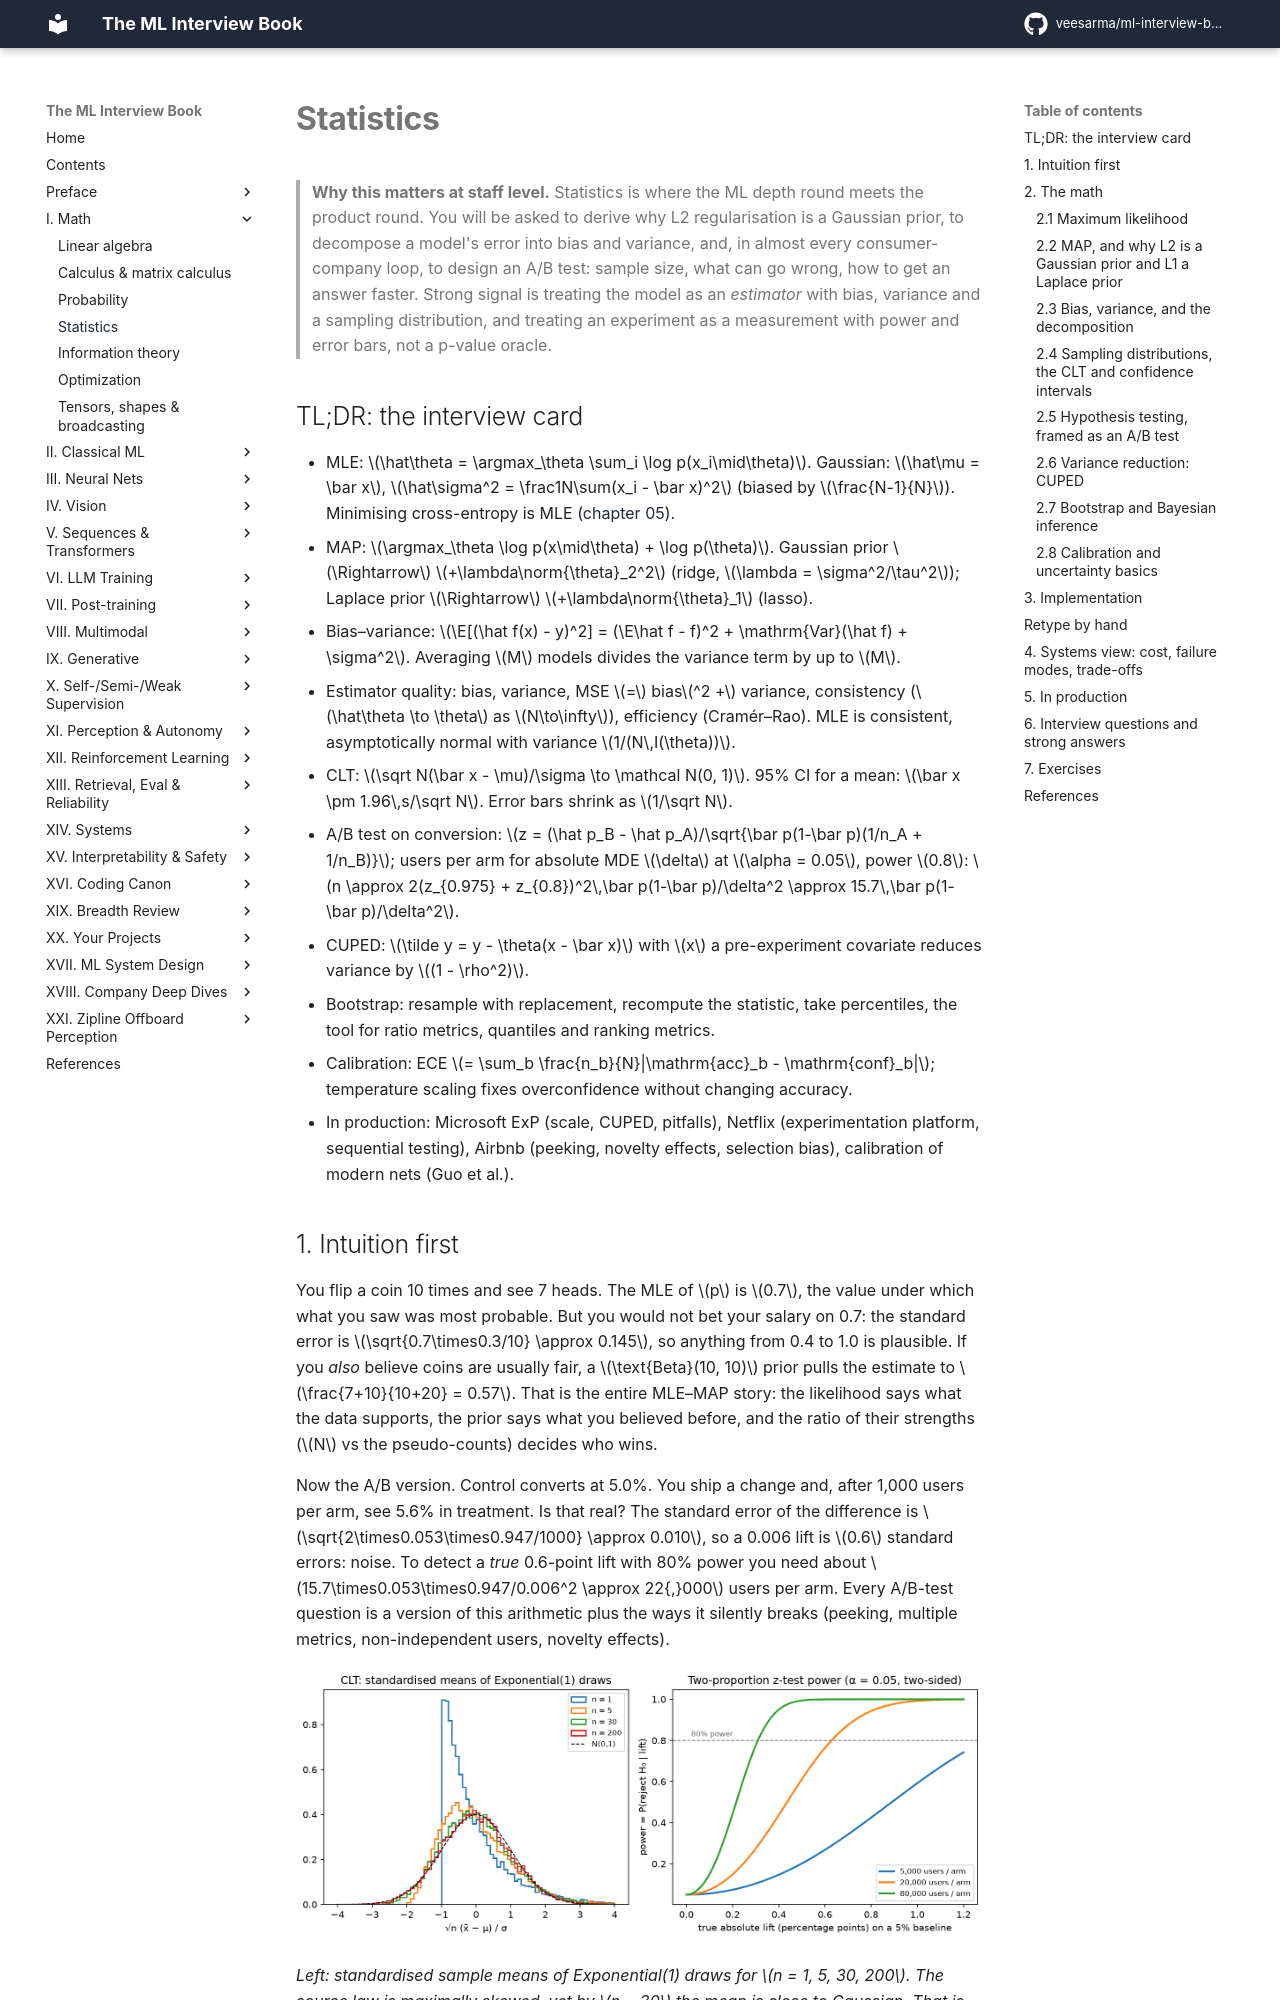

repository: veesarma/ml-interview-book · page: part01-math/04-statistics/index.html · generator: mkdocs

# Statistics

> **Why this matters at staff level.** Statistics is where the ML depth round meets the
> product round. You will be asked to derive why L2 regularisation is a Gaussian prior, to
> decompose a model's error into bias and variance, and, in almost every consumer-company
> loop, to design an A/B test: sample size, what can go wrong, how to get an answer faster.
> Strong signal is treating the model as an *estimator* with bias, variance and a sampling
> distribution, and treating an experiment as a measurement with power and error bars, not
> a p-value oracle.

## TL;DR: the interview card

- MLE: $\hat\theta = \argmax_\theta \sum_i \log p(x_i\mid\theta)$. Gaussian: $\hat\mu = \bar x$, $\hat\sigma^2 = \frac1N\sum(x_i - \bar x)^2$ (biased by $\frac{N-1}{N}$). Minimising cross-entropy is MLE ([chapter 05](05-information-theory.md)).
- MAP: $\argmax_\theta \log p(x\mid\theta) + \log p(\theta)$. Gaussian prior $\Rightarrow$ $+\lambda\norm{\theta}_2^2$ (ridge, $\lambda = \sigma^2/\tau^2$); Laplace prior $\Rightarrow$ $+\lambda\norm{\theta}_1$ (lasso).
- Bias–variance: $\E[(\hat f(x) - y)^2] = (\E\hat f - f)^2 + \mathrm{Var}(\hat f) + \sigma^2$. Averaging $M$ models divides the variance term by up to $M$.
- Estimator quality: bias, variance, MSE $=$ bias$^2 +$ variance, consistency ($\hat\theta \to \theta$ as $N\to\infty$), efficiency (Cramér–Rao). MLE is consistent, asymptotically normal with variance $1/(N\,I(\theta))$.
- CLT: $\sqrt N(\bar x - \mu)/\sigma \to \mathcal N(0, 1)$. 95% CI for a mean: $\bar x \pm 1.96\,s/\sqrt N$. Error bars shrink as $1/\sqrt N$.
- A/B test on conversion: $z = (\hat p_B - \hat p_A)/\sqrt{\bar p(1-\bar p)(1/n_A + 1/n_B)}$; users per arm for absolute MDE $\delta$ at $\alpha = 0.05$, power $0.8$: $n \approx 2(z_{0.975} + z_{0.8})^2\,\bar p(1-\bar p)/\delta^2 \approx 15.7\,\bar p(1-\bar p)/\delta^2$.
- CUPED: $\tilde y = y - \theta(x - \bar x)$ with $x$ a pre-experiment covariate reduces variance by $(1 - \rho^2)$.
- Bootstrap: resample with replacement, recompute the statistic, take percentiles, the tool for ratio metrics, quantiles and ranking metrics.
- Calibration: ECE $= \sum_b \frac{n_b}{N}|\mathrm{acc}_b - \mathrm{conf}_b|$; temperature scaling fixes overconfidence without changing accuracy.
- In production: Microsoft ExP (scale, CUPED, pitfalls), Netflix (experimentation platform, sequential testing), Airbnb (peeking, novelty effects, selection bias), calibration of modern nets (Guo et al.).

## 1. Intuition first

You flip a coin 10 times and see 7 heads. The MLE of $p$ is $0.7$, the value under which what you
saw was most probable. But you would not bet your salary on 0.7: the standard error is
$\sqrt{0.7\times0.3/10} \approx 0.145$, so anything from 0.4 to 1.0 is plausible. If you *also* believe
coins are usually fair, a $\text{Beta}(10, 10)$ prior pulls the estimate to $\frac{7+10}{10+20} = 0.57$.
That is the entire MLE–MAP story: the likelihood says what the data supports, the prior says what you
believed before, and the ratio of their strengths ($N$ vs the pseudo-counts) decides who wins.

Now the A/B version. Control converts at 5.0%. You ship a change and, after 1,000 users per arm, see
5.6% in treatment. Is that real? The standard error of the difference is
$\sqrt{2\times0.053\times0.947/1000} \approx 0.010$, so a 0.006 lift is $0.6$ standard errors: noise.
To detect a *true* 0.6-point lift with 80% power you need about $15.7\times0.053\times0.947/0.006^2 \approx 22{,}000$
users per arm. Every A/B-test question is a version of this arithmetic plus the ways it silently breaks
(peeking, multiple metrics, non-independent users, novelty effects).

![CLT and A/B test power](../assets/figures/part01_clt_ab_test.png){ width="760" }

*Left: standardised sample means of Exponential(1) draws for $n = 1, 5, 30, 200$. The source law is
maximally skewed, yet by $n = 30$ the mean is close to Gaussian. That is why $\bar x \pm 1.96\,s/\sqrt n$
works for almost any per-user metric. Right: the power of a two-proportion z-test on a 5% baseline as a
function of the true lift, for three sample sizes. Power at zero lift is $\alpha = 0.05$ (false positives).*

## 2. The math
